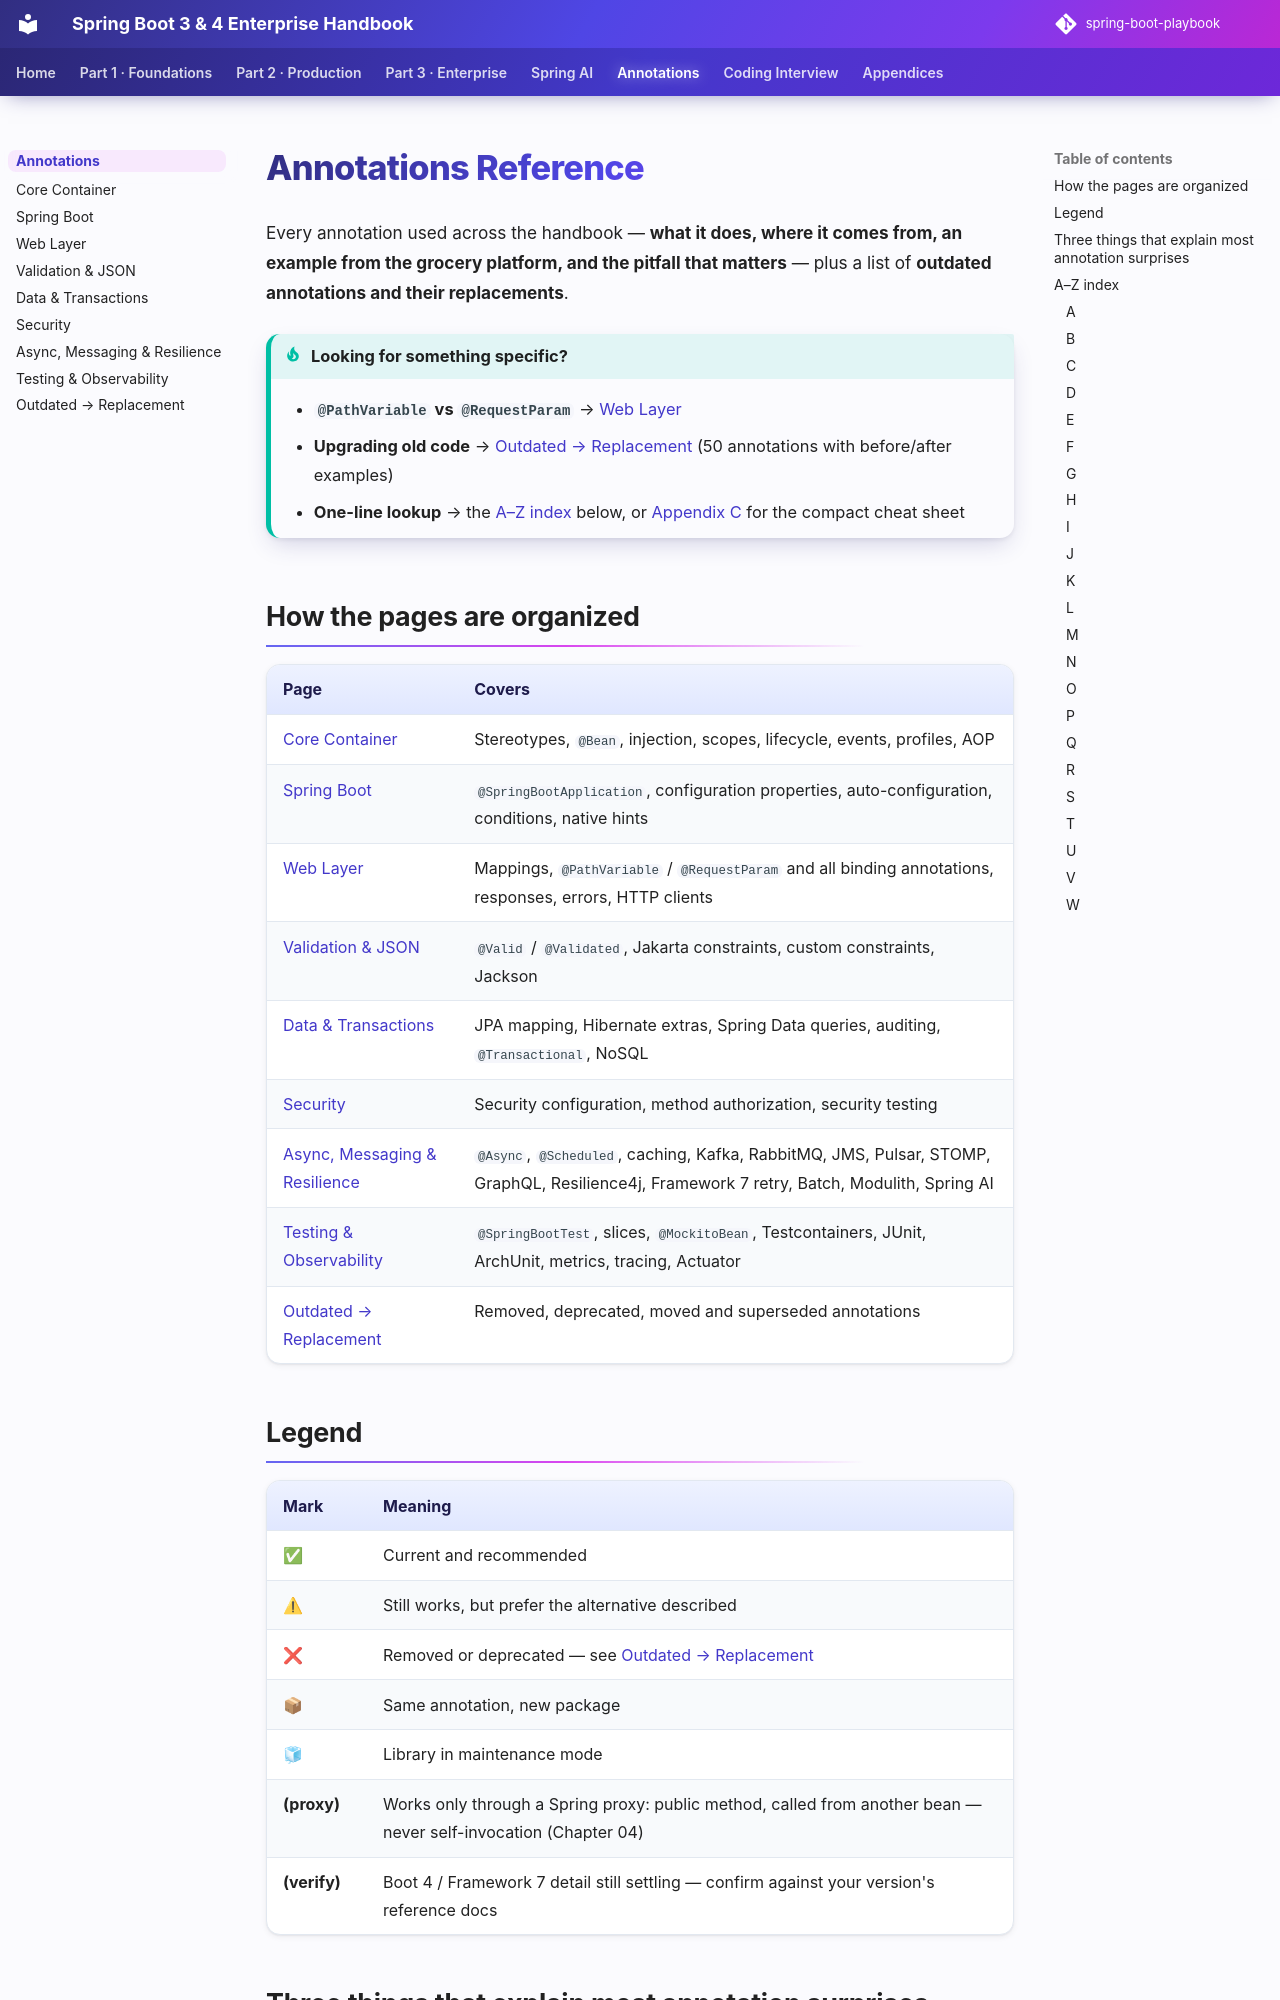

repository: khiruashish/spring-boot-playbook · page: annotations/index.html · generator: mkdocs

# Annotations Reference

Every annotation used across the handbook — **what it does, where it comes from, an example from the grocery platform, and the pitfall that matters** — plus a list of **outdated annotations and their replacements**.

!!! tip "Looking for something specific?"
    - **`@PathVariable` vs `@RequestParam`** → [Web Layer](web.md#pathvariable-vs-requestparam-the-one-everyone-asks-about)
    - **Upgrading old code** → [Outdated → Replacement](deprecated.md) (50 annotations with before/after examples)
    - **One-line lookup** → the [A–Z index](#az-index) below, or [Appendix C](../appendices/c-annotation-cheat-sheet.md) for the compact cheat sheet

## How the pages are organized

| Page | Covers |
|---|---|
| [Core Container](core-container.md) | Stereotypes, `@Bean`, injection, scopes, lifecycle, events, profiles, AOP |
| [Spring Boot](boot.md) | `@SpringBootApplication`, configuration properties, auto-configuration, conditions, native hints |
| [Web Layer](web.md) | Mappings, `@PathVariable` / `@RequestParam` and all binding annotations, responses, errors, HTTP clients |
| [Validation & JSON](validation-json.md) | `@Valid` / `@Validated`, Jakarta constraints, custom constraints, Jackson |
| [Data & Transactions](data.md) | JPA mapping, Hibernate extras, Spring Data queries, auditing, `@Transactional`, NoSQL |
| [Security](security.md) | Security configuration, method authorization, security testing |
| [Async, Messaging & Resilience](async-messaging.md) | `@Async`, `@Scheduled`, caching, Kafka, RabbitMQ, JMS, Pulsar, STOMP, GraphQL, Resilience4j, Framework 7 retry, Batch, Modulith, Spring AI |
| [Testing & Observability](testing-observability.md) | `@SpringBootTest`, slices, `@MockitoBean`, Testcontainers, JUnit, ArchUnit, metrics, tracing, Actuator |
| [Outdated → Replacement](deprecated.md) | Removed, deprecated, moved and superseded annotations |
